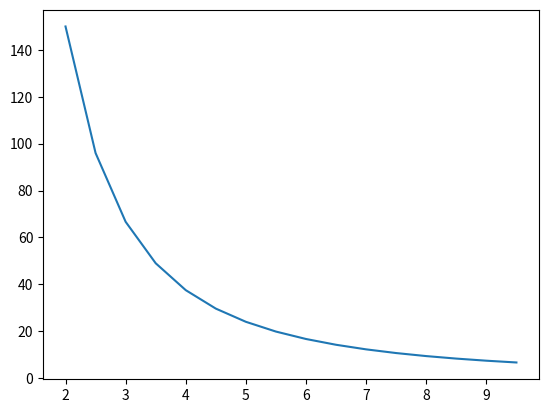

Recreate this plot in Python.
# -*- coding: utf-8 -*-
"""
Created on Sat Apr  2 21:20:04 2022

1.3
Построить график зависимости силы 𝐹 взаимодействия между двумя точечными зарядами 
от расстояния r между зарядами в интервале 2 ≤r≤ 10 см через каждые 0.5 см. 
Заряды 𝑞_1= 20 нКл и 𝑞_2= 30 нКл.

[redacted]
"""
import matplotlib.pyplot as plt
from numpy import arange

q1 = 20
q2 = 30

x = []
y = []

for r in arange(2, 10, 0.5):
    F = (q1 * q2)/(r ** 2)
    x.append(r)
    y.append(F)

print('F = ', round(F, 2))

plt.plot(x, y)
plt.show()